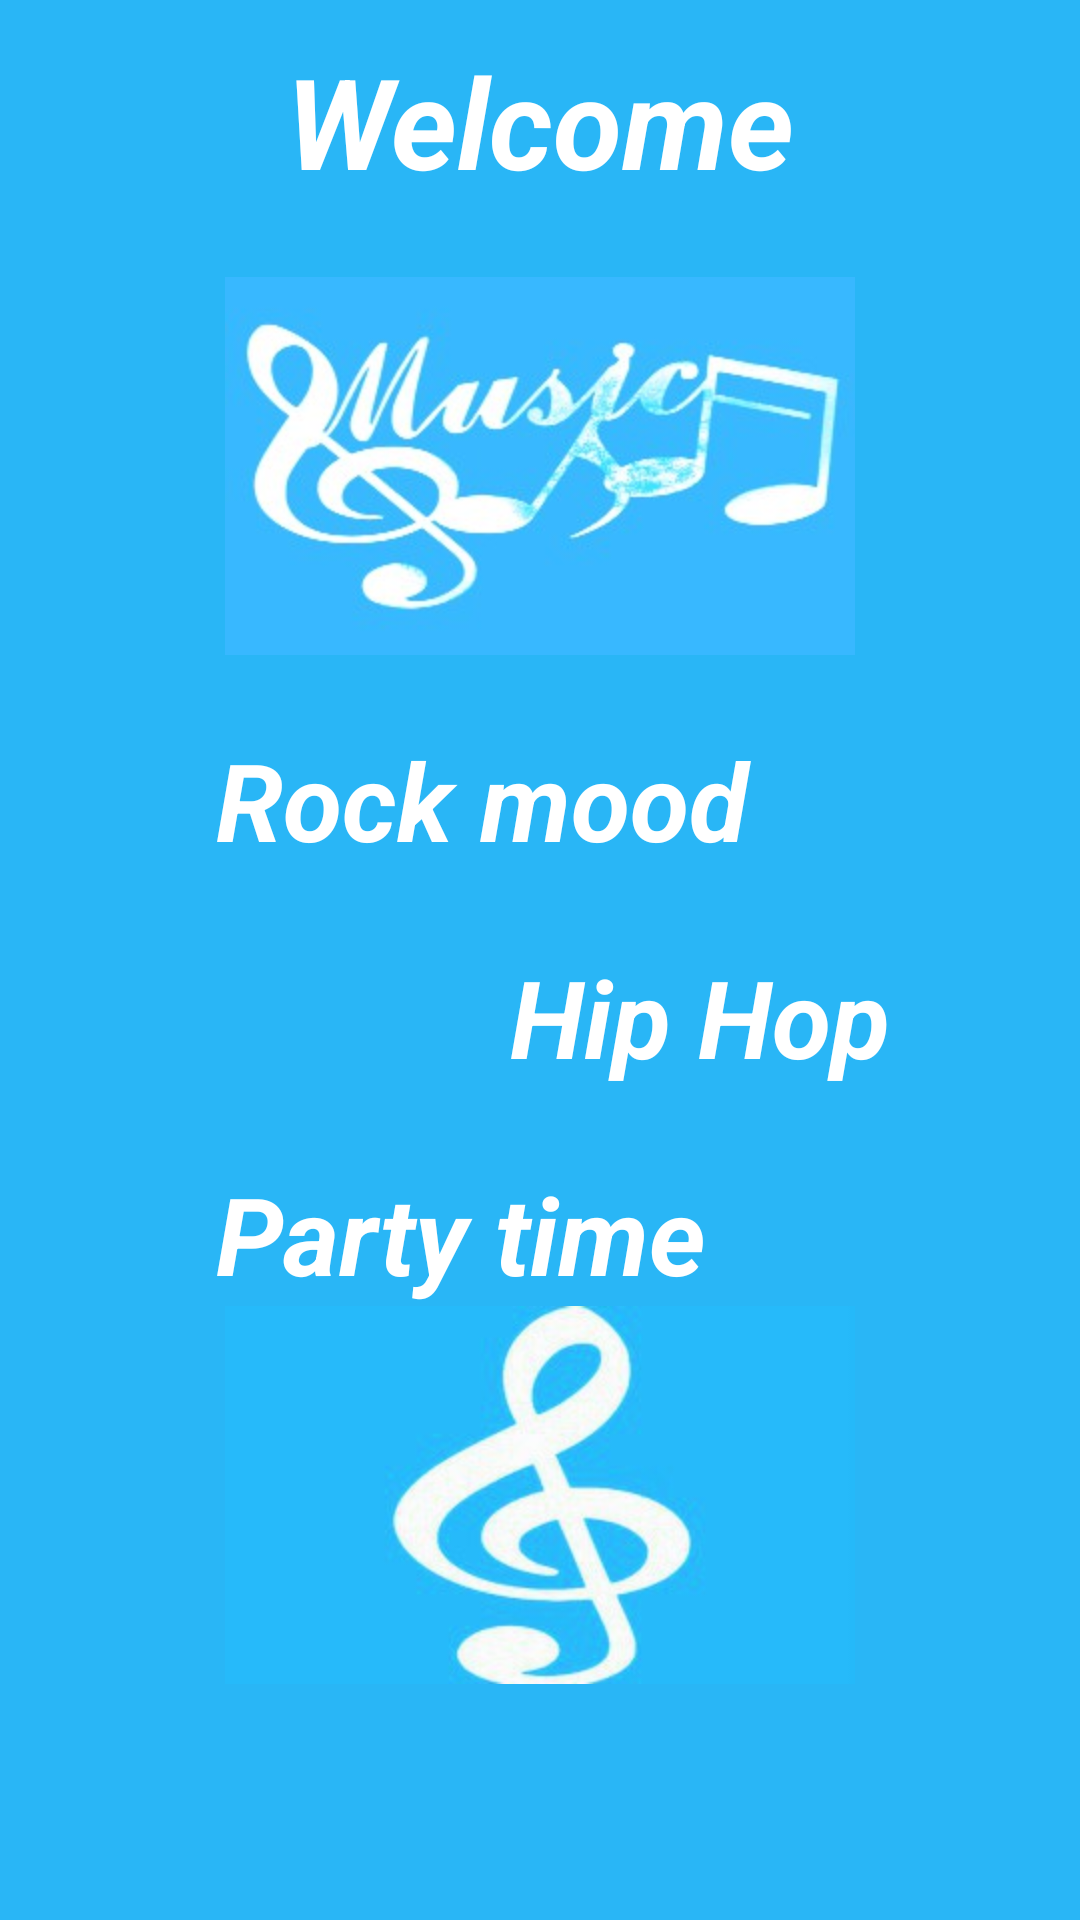

Android layout source for this screen:
<!-- AndroidManifest.xml: application theme AppTheme -->
<!-- res/layout/activity_main.xml -->
<?xml version="1.0" encoding="utf-8"?>
<ScrollView xmlns:android="http://schemas.android.com/apk/res/android"
    xmlns:tools="http://schemas.android.com/tools"
    android:layout_width="match_parent"
    android:layout_height="match_parent"
    android:background="@color/colorPrimaryDark"
    tools:context="com.example.android.musicalstructureapp.MainActivity">

    <LinearLayout
        android:layout_width="match_parent"
        android:layout_height="wrap_content"
        android:orientation="vertical">

        <RelativeLayout
            android:id="@+id/header_layout"
            android:layout_width="wrap_content"
            android:layout_height="wrap_content"
            android:layout_gravity="center_horizontal">

            <TextView
                android:id="@+id/tv_header"
                style="@style/Header"
                android:text="@string/header" />

            <ImageView
                android:id="@+id/iv_music_notes"
                android:layout_width="wrap_content"
                android:layout_height="wrap_content"
                android:layout_below="@id/tv_header"
                android:layout_centerHorizontal="true"
                android:layout_marginTop="24dp"
                android:contentDescription="@string/notes"
                android:src="@drawable/music" />
        </RelativeLayout>

        <LinearLayout
            android:layout_width="wrap_content"
            android:layout_height="wrap_content"
            android:orientation="vertical">

            <TextView
                android:id="@+id/tv_rock_list"
                style="@style/CategoryStyle"
                android:text="@string/rock_list" />

            <TextView
                android:id="@+id/tv_hip_hop_list"
                style="@style/Category1Style"
                android:text="@string/hip_hop_list" />

            <TextView
                android:id="@+id/tv_party_list"
                style="@style/CategoryStyle"
                android:text="@string/party_list" />
        </LinearLayout>

        <ImageView
            android:id="@+id/iv_music_sol"
            android:layout_width="match_parent"
            android:layout_height="wrap_content"
            android:contentDescription="@string/sol"
            android:src="@drawable/sol" />

    </LinearLayout>
</ScrollView>
<!-- resources referenced by this layout -->
<resources>
  <color name="colorPrimaryDark">#29B6F6</color>
  <!-- drawable music: jpg bitmap (drawable-hdpi, 15022 bytes) -->
  <!-- drawable sol: jpg bitmap (drawable-hdpi, 9649 bytes) -->
  <string name="header">Welcome</string>
  <string name="hip_hop_list">Hip Hop</string>
  <string name="notes">Image of notes</string>
  <string name="party_list">Party time</string>
  <string name="rock_list">Rock mood</string>
  <string name="sol">Image that shows the key of sol</string>
  <style name="Category1Style">
          <item name="android:layout_width">match_parent</item>
          <item name="android:layout_height">wrap_content</item>
          <item name="android:gravity">center_vertical</item>
          <item name="android:paddingTop">@dimen/category_view_paddingTop</item>
          <item name="android:layout_marginLeft">@dimen/category_view_marginLeft</item>
          <item name="android:textColor">@android:color/white</item>
          <item name="android:textStyle">bold|italic</item>
          <item name="android:textAllCaps">false</item>
          <item name="android:textSize">@dimen/category_text_size</item>
      </style>
  <style name="CategoryStyle">
          <item name="android:layout_width">match_parent</item>
          <item name="android:layout_height">wrap_content</item>
          <item name="android:gravity">center_vertical</item>
          <item name="android:paddingTop">@dimen/category_view_paddingTop</item>
          <item name="android:paddingLeft">@dimen/category_view_paddingLeft</item>
          <item name="android:textColor">@android:color/white</item>
          <item name="android:textStyle">bold|italic</item>
          <item name="android:textAllCaps">false</item>
          <item name="android:textSize">@dimen/category_text_size</item>
      </style>
  <style name="Header">
          <item name="android:layout_width">match_parent</item>
          <item name="android:layout_height">wrap_content</item>
          <item name="android:layout_marginTop">@dimen/header_view_marginTop</item>
          <item name="android:textSize">@dimen/header_text_size</item>
          <item name="android:textAllCaps">false</item>
          <item name="android:textStyle">bold|italic</item>
          <item name="android:gravity">center_horizontal</item>
          <item name="android:textColor">@android:color/white</item>
      </style>
  <style name="AppTheme" parent="Theme.AppCompat.Light.DarkActionBar">
          
          <item name="colorPrimary">@color/colorPrimary</item>
          <item name="colorPrimaryDark">@color/colorPrimaryDark</item>
          <item name="colorAccent">@color/colorAccent</item>
      </style>
  <dimen name="category_view_paddingTop">24dp</dimen>
  <dimen name="category_view_marginLeft">170dp</dimen>
  <dimen name="category_text_size">36sp</dimen>
  <dimen name="category_view_paddingLeft">72dp</dimen>
  <dimen name="header_view_marginTop">12dp</dimen>
  <dimen name="header_text_size">42sp</dimen>
  <color name="colorPrimary">#29B6F6</color>
  <color name="colorAccent">#18FFFF</color>
</resources>
